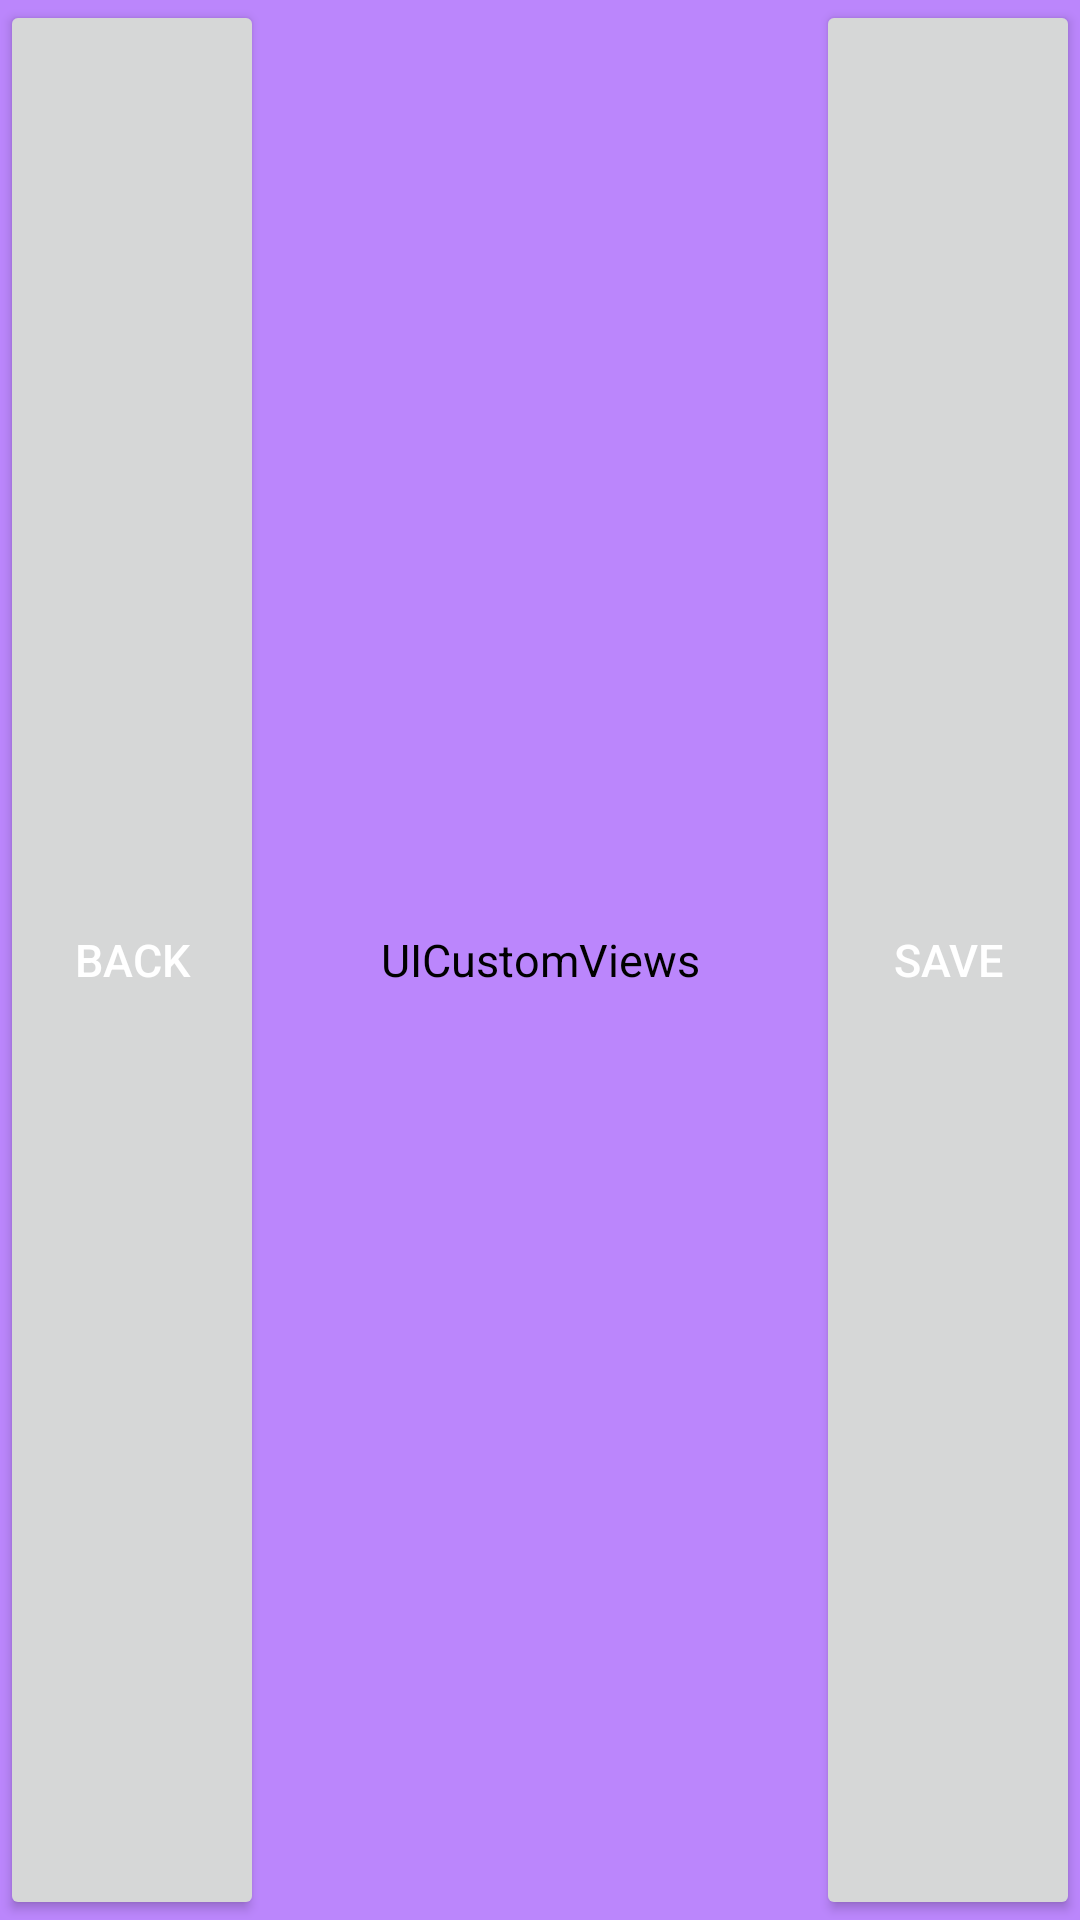

Here is an Android app screen rendered from its layout file. Give the layout XML and the strings, colors and styles it references.
<!-- AndroidManifest.xml: application theme Theme.UiCustomVIews -->
<!-- res/layout/title.xml -->
<?xml version="1.0" encoding="utf-8"?>
<LinearLayout xmlns:android="http://schemas.android.com/apk/res/android"
    android:layout_width="match_parent"
    android:layout_height="wrap_content"
    android:background="@color/purple_200">

    <Button
        android:id="@+id/backbutton"
        android:layout_width="wrap_content"
        android:layout_height="match_parent"
        android:text="back"
        android:textColor="@color/white"
        android:textSize="15sp" />

    <TextView
        android:layout_width="0dp"
        android:layout_height="match_parent"
        android:layout_weight="1"
        android:gravity="center"
        android:text="UICustomViews"
        android:textColor="@color/black"
        android:textSize="15sp" />

    <Button
        android:id="@+id/savebutton"
        android:layout_width="wrap_content"
        android:layout_height="match_parent"
        android:text="save"
        android:textColor="@color/white"
        android:textSize="15sp" />
</LinearLayout>
<!-- resources referenced by this layout -->
<resources>
  <style name="Theme.UiCustomVIews" parent="Theme.MaterialComponents.DayNight.DarkActionBar">
          
          <item name="colorPrimary">@color/purple_500</item>
          <item name="colorPrimaryVariant">@color/purple_700</item>
          <item name="colorOnPrimary">@color/white</item>
          
          <item name="colorSecondary">@color/teal_200</item>
          <item name="colorSecondaryVariant">@color/teal_700</item>
          <item name="colorOnSecondary">@color/black</item>
          
          <item name="android:statusBarColor" tools:targetApi="l">?attr/colorPrimaryVariant</item>
          
      </style>
  <!-- not gathered from this repository: default colours our renderer supplied (Android Studio template values) -->
  <color name="purple_200">#FFBB86FC</color>
  <color name="purple_500">#FF6200EE</color>
  <color name="purple_700">#FF3700B3</color>
  <color name="teal_200">#FF03DAC5</color>
  <color name="teal_700">#FF018786</color>
  <color name="black">#FF000000</color>
  <color name="white">#FFFFFFFF</color>
</resources>
